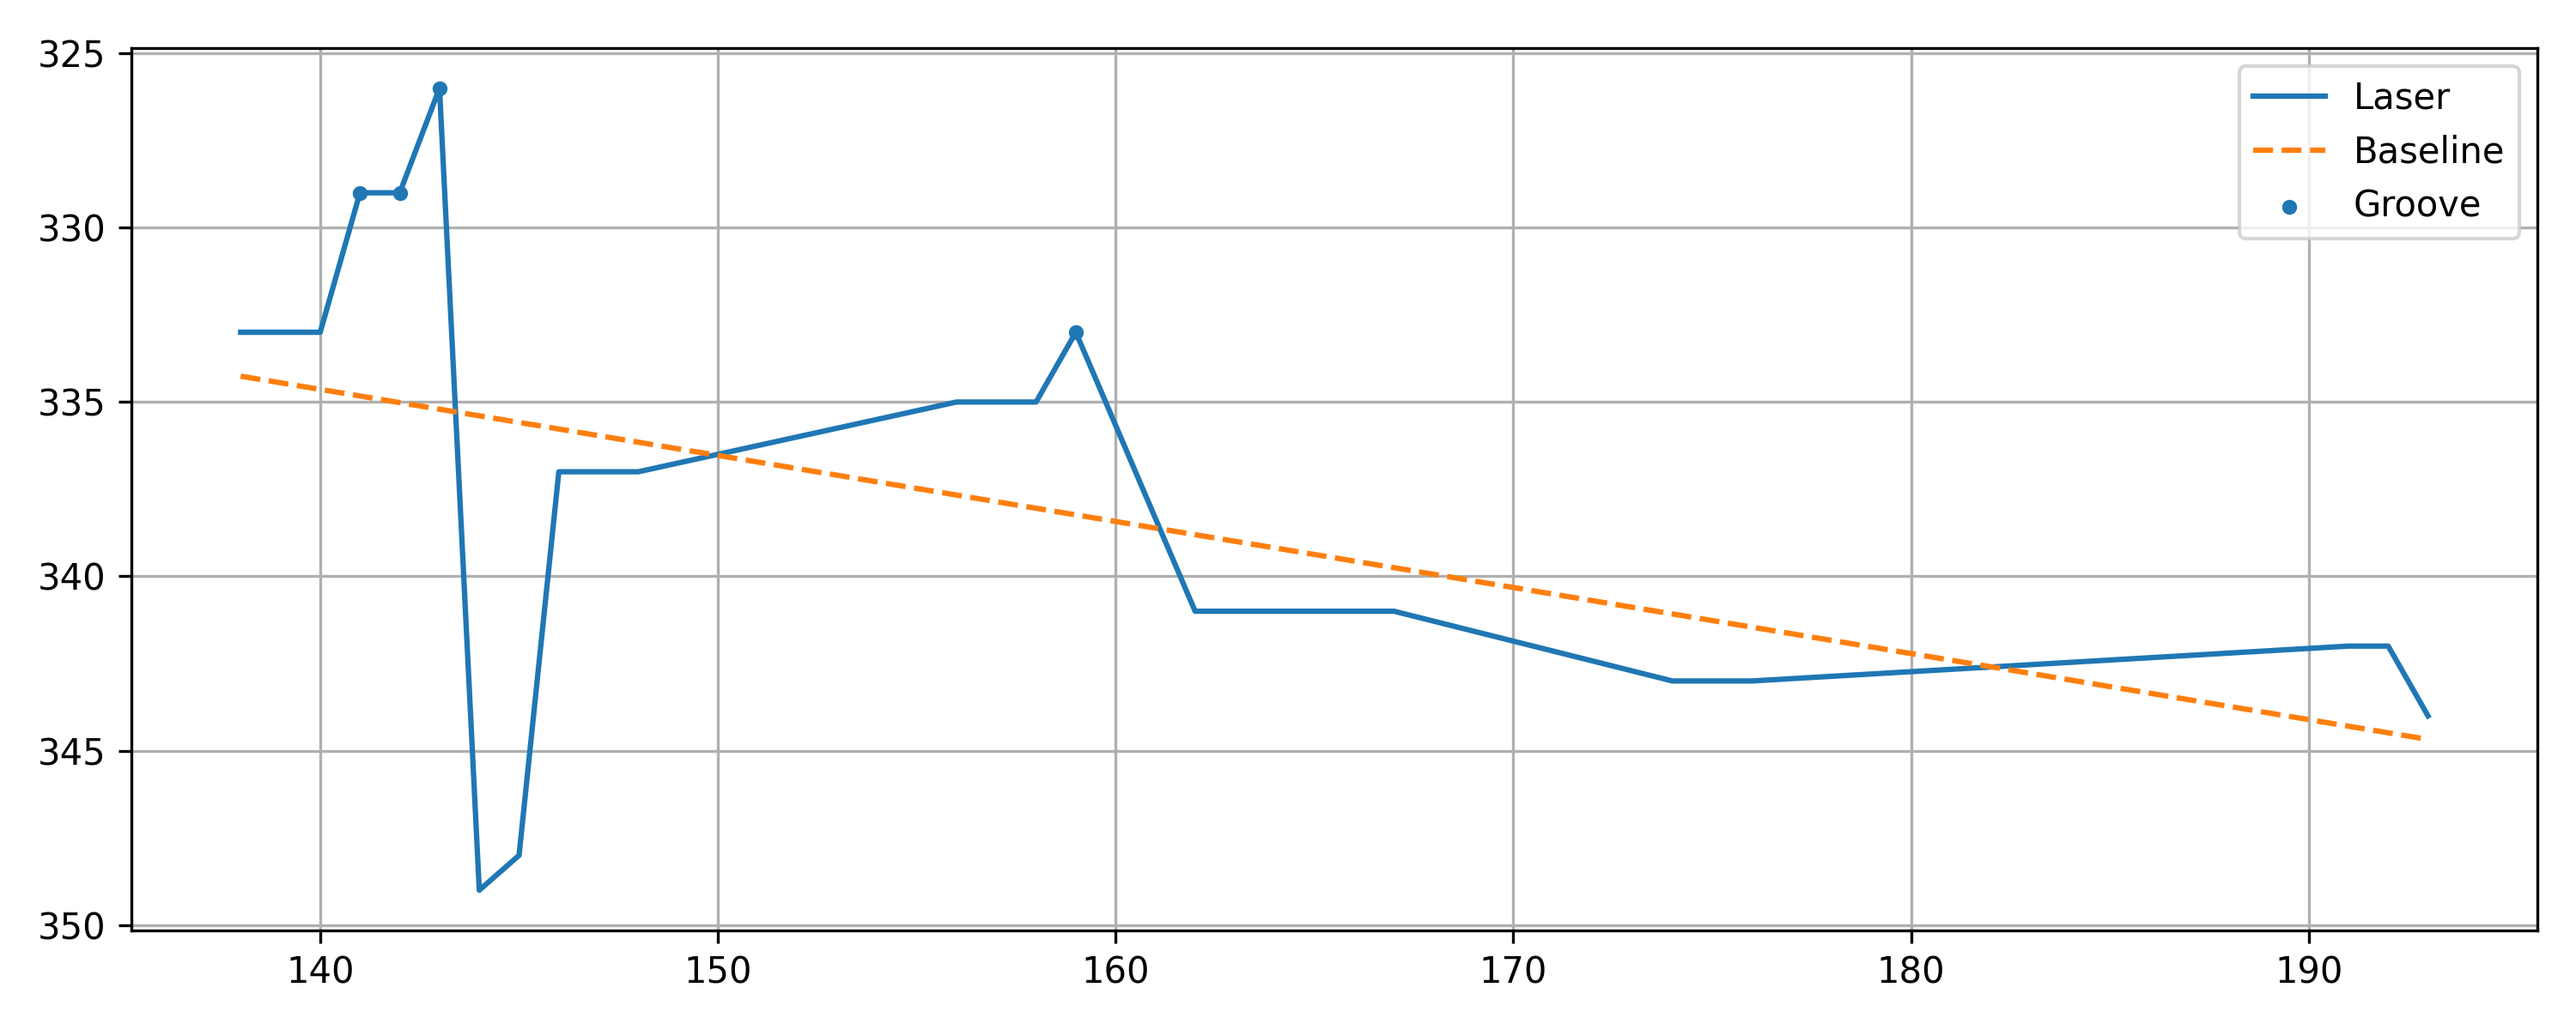

Values plotted in this chart, from the file beside it:
x, y, baseline, depth, groove
138, 333, 334.3, 1.259, 0
139, 333, 334.4, 1.448, 0
140, 333, 334.6, 1.638, 0
141, 329, 334.8, 5.827, 1
142, 329, 335, 6.017, 1
143, 326, 335.2, 9.206, 1
144, 349, 335.4, -13.6, 0
145, 348, 335.6, -12.42, 0
146, 337, 335.8, -1.226, 0
147, 337, 336, -1.036, 0
148, 337, 336.2, -0.8471, 0
156, 335, 337.7, 2.668, 0
157, 335, 337.9, 2.857, 0
158, 335, 338, 3.047, 0
159, 333, 338.2, 5.236, 1
162, 341, 338.8, -2.196, 0
163, 341, 339, -2.006, 0
164, 341, 339.2, -1.817, 0
165, 341, 339.4, -1.627, 0
166, 341, 339.6, -1.438, 0
167, 341, 339.8, -1.249, 0
174, 343, 341.1, -1.923, 0
175, 343, 341.3, -1.733, 0
176, 343, 341.5, -1.544, 0
191, 342, 344.3, 2.297, 0
192, 342, 344.5, 2.486, 0
193, 344, 344.7, 0.6757, 0
